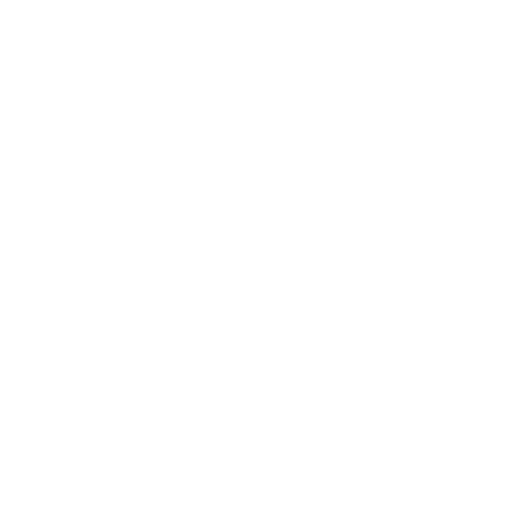
t = 0.00 s
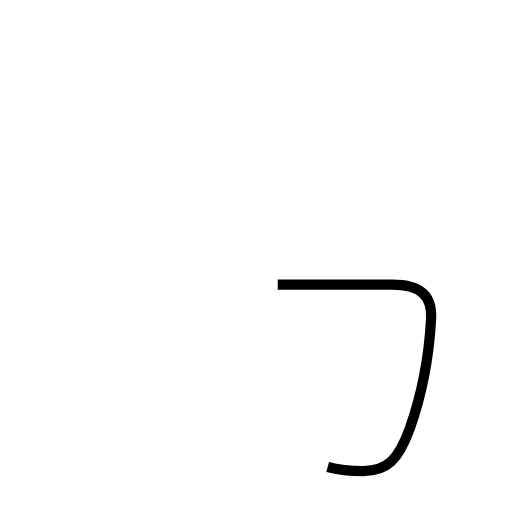
t = 1.15 s
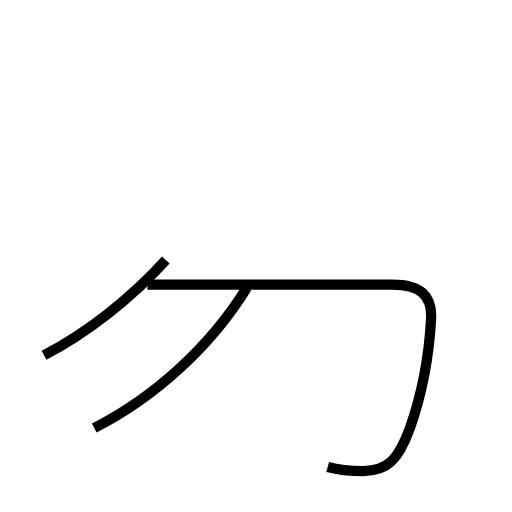
t = 2.60 s
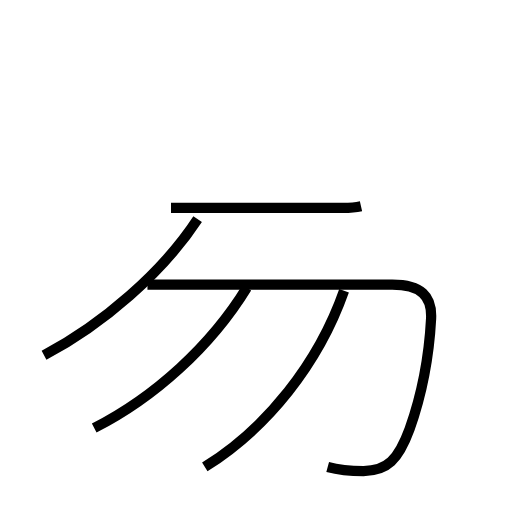
t = 3.98 s
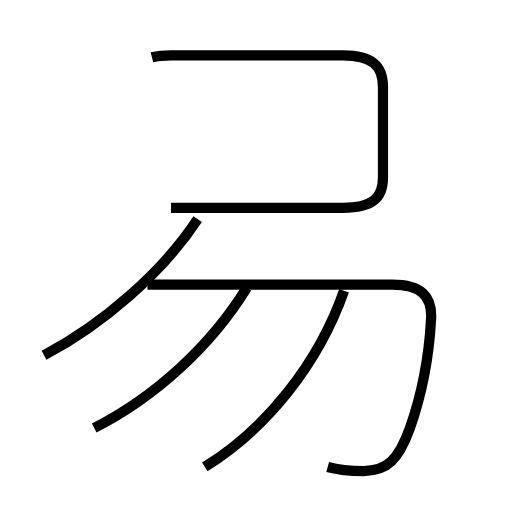
t = 5.09 s
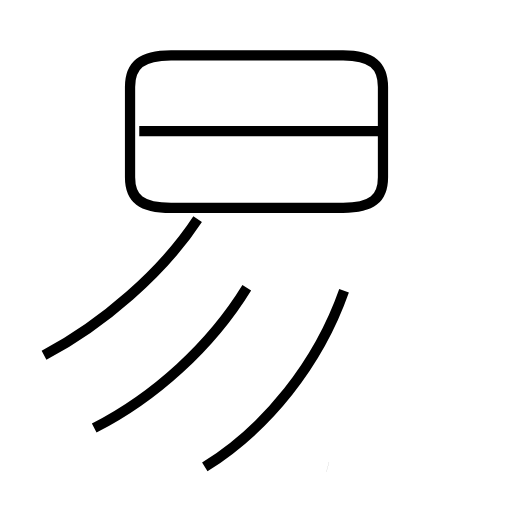
t = 6.37 s

The animated SVG that drew these frames (rendered in a browser with its animation timeline set to each time). Animation: 6 SMIL elements (animate=6); one cycle of 6.37 s.

<?xml version='1.0' encoding='utf-8'?>
<svg viewBox="0.0 -6.0 50.0 50.0" version="1.1" xmlns="http://www.w3.org/2000/svg"><rect x="-1000" y="-1000" width="2000" height="2000" stroke="white" fill="white" /><g style="fill:none;stroke:#000000;stroke-width:1"><path d="M 32.0 1.6 C 33.1 1.9 34.2 2.0 35.5 2.0 C 37.8 2.0 38.9 0.9 40.0 -2.1 C 41.1 -5.2 41.9 -9.1 42.1 -12.9 C 42.2 -15.1 41.1 -16.2 38.3 -16.2 L 14.4 -16.2 " transform="translate(0.0 38.0)" stroke-dasharray="50.94535543421314" stroke-dashoffset="50.94535543421314"><animate attributeName="stroke-dashoffset" from="50.94535543421314" to="0" dur="1.5283606630263942s" begin="0s; anim_end.end" fill="freeze" id="anim0" /></path><path d="M 9.2 -2.2 C 15.1 -5.2 20.6 -10.2 24.1 -15.9 " transform="translate(0.0 38.0)" stroke-dasharray="20.485116297962215" stroke-dashoffset="20.485116297962215"><animate attributeName="stroke-dashoffset" from="20.485116297962215" to="0" dur="0.6145534889388664s" begin="anim0.end" fill="freeze" id="anim1" /></path><path d="M 4.3 -9.3 C 10.0 -12.3 15.9 -17.4 19.3 -22.6 " transform="translate(0.0 38.0)" stroke-dasharray="20.2405715805007" stroke-dashoffset="20.2405715805007"><animate attributeName="stroke-dashoffset" from="20.2405715805007" to="0" dur="0.607217147415021s" begin="anim1.end" fill="freeze" id="anim2" /></path><path d="M 20.0 1.6 C 26.1 -2.2 31.1 -8.5 33.6 -15.6 " transform="translate(0.0 38.0)" stroke-dasharray="22.334389945106153" stroke-dashoffset="22.334389945106153"><animate attributeName="stroke-dashoffset" from="22.334389945106153" to="0" dur="0.6700316983531845s" begin="anim2.end" fill="freeze" id="anim3" /></path><path d="M 16.7 -23.7 L 33.5 -23.7 C 36.3 -23.7 37.4 -24.6 37.4 -26.7 L 37.4 -35.5 C 37.4 -37.6 36.3 -38.6 33.5 -38.6 L 16.7 -38.6 C 13.8 -38.6 12.7 -37.6 12.7 -35.5 L 12.7 -26.7 C 12.7 -24.6 13.8 -23.7 16.7 -23.7 Z " transform="translate(0.0 38.0)" stroke-dasharray="74.25614883194304" stroke-dashoffset="74.25614883194304"><animate attributeName="stroke-dashoffset" from="74.25614883194304" to="0" dur="2.227684464958291s" begin="anim3.end" fill="freeze" id="anim4" /></path><path d="M 13.6 -31.2 L 37.5 -31.2" transform="translate(0.0 38.0)" stroke-dasharray="23.9" stroke-dashoffset="23.9"><animate attributeName="stroke-dashoffset" from="23.9" to="0" dur="0.717s" begin="anim4.end" fill="freeze" id="anim_end" /></path></g></svg>
